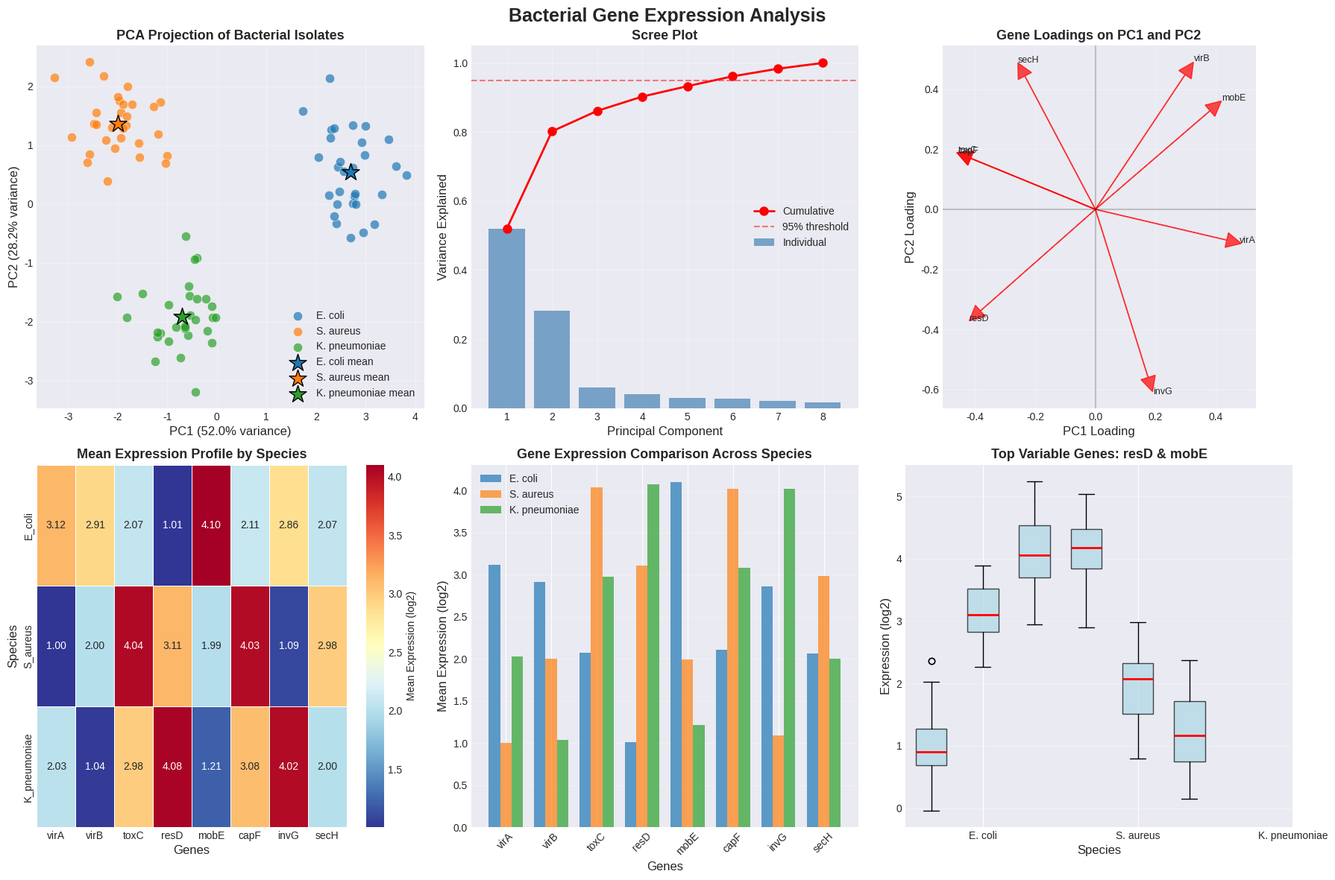

Reproduce this figure in Python.
# Author: Samson Samuel Ikhayere
# Date: August 2026

import numpy as np
import pandas as pd
import matplotlib.pyplot as plt
import seaborn as sns
from scipy.spatial.distance import euclidean

# Set style for publication-quality plots
plt.style.use('seaborn-v0_8-darkgrid')
sns.set_palette("husl")

# ============================================================================
# 1. GENERATE DATA
# ============================================================================

np.random.seed(2026)

species = ["E_coli", "S_aureus", "K_pneumoniae"]
genes = ["virA", "virB", "toxC", "resD", "mobE", "capF", "invG", "secH"]

# Expression matrix: 30 isolates per species, 8 genes
E_coli = np.random.normal(loc=[3, 3, 2, 1, 4, 2, 3, 2], scale=0.5, size=(30, 8))
S_aureus = np.random.normal(loc=[1, 2, 4, 3, 2, 4, 1, 3], scale=0.5, size=(30, 8))
K_pneumo = np.random.normal(loc=[2, 1, 3, 4, 1, 3, 4, 2], scale=0.5, size=(30, 8))

# Combine into single matrix (90 isolates, 8 genes)
X = np.vstack([E_coli, S_aureus, K_pneumo])
labels = np.array([0]*30 + [1]*30 + [2]*30)  # 0=E_coli, 1=S_aureus, 2=K_pneumo

print("="*70)
print("GENE EXPRESSION DATA OVERVIEW")
print("="*70)
print(f"Data shape: {X.shape} (90 isolates × 8 genes)")
print(f"Species labels: {np.unique(labels)} (0=E_coli, 1=S_aureus, 2=K_pneumo)")
print(f"Genes: {genes}")
print("="*70)

# ============================================================================
# 2. COMPUTE MEAN EXPRESSION PROFILE PER SPECIES
# ============================================================================

mean_profiles = np.array([
    E_coli.mean(axis=0),
    S_aureus.mean(axis=0),
    K_pneumo.mean(axis=0)
])

print("\nMEAN EXPRESSION PROFILES (Shape: 3 species × 8 genes):")
mean_df = pd.DataFrame(mean_profiles, 
                       index=species, 
                       columns=genes)
print(mean_df.round(3))

# ============================================================================
# 3. PAIRWISE EUCLIDEAN DISTANCE BETWEEN SPECIES MEAN PROFILES
# ============================================================================

print("\n" + "="*70)
print("PAIRWISE DISTANCES BETWEEN SPECIES")
print("="*70)

distances = {}
for i, species1 in enumerate(species):
    for j, species2 in enumerate(species):
        if i < j:  # Only upper triangle
            dist = euclidean(mean_profiles[i], mean_profiles[j])
            distances[f"{species1} ↔ {species2}"] = dist

for pair, dist in distances.items():
    print(f"{pair}: {dist:.4f}")

# Find closest pair
closest_pair = min(distances, key=distances.get)
closest_dist = distances[closest_pair]
print(f"\nMost similar species: {closest_pair} (distance = {closest_dist:.4f})")

# Find most distant pair
furthest_pair = max(distances, key=distances.get)
furthest_dist = distances[furthest_pair]
print(f"Most different species: {furthest_pair} (distance = {furthest_dist:.4f})")

# ============================================================================
# 4. STANDARDISE X COLUMN-WISE (Z-SCORE)
# ============================================================================

# Z-score: (x - mean) / standard deviation
X_mean = X.mean(axis=0)
X_std = X.std(axis=0)
X_standardized = (X - X_mean) / X_std

print("\n" + "="*70)
print("STANDARDIZATION")
print("="*70)
print("Original data mean:", X.mean(axis=0).round(3))
print("Original data std:", X.std(axis=0).round(3))
print("\nAfter standardization:")
print("Mean:", X_standardized.mean(axis=0).round(10))  # Should be ~0
print("Std:", X_standardized.std(axis=0).round(10))    # Should be ~1

# ============================================================================
# 5. COMPUTE COVARIANCE MATRIX
# ============================================================================

# Covariance matrix (8x8)
cov_matrix = np.cov(X_standardized.T)
print("\nCOVARIANCE MATRIX (8x8):")
print(pd.DataFrame(cov_matrix, index=genes, columns=genes).round(3))

# ============================================================================
# 6. PERFORM EIGENDECOMPOSITION - SORT BY VARIANCE EXPLAINED
# ============================================================================

# Eigendecomposition
eigenvalues, eigenvectors = np.linalg.eig(cov_matrix)

# Sort descending
idx = np.argsort(eigenvalues)[::-1]
eigenvalues = eigenvalues[idx]
eigenvectors = eigenvectors[:, idx]

# Variance explained
explained_variance = eigenvalues / eigenvalues.sum()
cumulative_variance = np.cumsum(explained_variance)

print("\n" + "="*70)
print("PRINCIPAL COMPONENT ANALYSIS")
print("="*70)
print("Eigenvalues:", eigenvalues.round(4))
print("Explained variance:", explained_variance.round(4))
print("Cumulative variance:", cumulative_variance.round(4))

print(f"\nTop 2 PCs explain {cumulative_variance[1]:.1%} of variance")
print(f"Top 3 PCs explain {cumulative_variance[2]:.1%} of variance")

# ============================================================================
# 7. PROJECT ALL 90 ISOLATES ONTO TOP 2 PRINCIPAL COMPONENTS
# ============================================================================

# Select top 2 eigenvectors
top_2_eigenvectors = eigenvectors[:, :2]

# Project data (90 isolates × 2 components)
X_pca = X_standardized @ top_2_eigenvectors

print("\n" + "="*70)
print("PCA PROJECTION")
print("="*70)
print(f"Projected data shape: {X_pca.shape} (90 isolates × 2 PCs)")
print("First 5 isolates (PC1, PC2):")
print(X_pca[:5].round(4))

# ============================================================================
# 8. PLOT PCA SCATTER COLOURED BY SPECIES
# ============================================================================

# Create figure with multiple panels
fig, axes = plt.subplots(2, 3, figsize=(18, 12))
fig.suptitle('Bacterial Gene Expression Analysis', fontsize=18, fontweight='bold', y=0.98)

# Panel 1: PCA Scatter Plot
colors = ['#1f77b4', '#ff7f0e', '#2ca02c']
species_names = ['E. coli', 'S. aureus', 'K. pneumoniae']

for i, label in enumerate(np.unique(labels)):
    mask = labels == i
    axes[0, 0].scatter(X_pca[mask, 0], X_pca[mask, 1], 
                       c=colors[i], label=species_names[i], 
                       alpha=0.7, s=80, edgecolors='white', linewidth=0.5)

# Plot species means in PCA space
for i in range(3):
    mean_pca = X_pca[labels == i].mean(axis=0)
    axes[0, 0].scatter(mean_pca[0], mean_pca[1], 
                       c=colors[i], marker='*', s=300, 
                       edgecolors='black', linewidth=1,
                       label=f'{species_names[i]} mean')

axes[0, 0].set_xlabel(f'PC1 ({explained_variance[0]*100:.1f}% variance)', fontsize=12)
axes[0, 0].set_ylabel(f'PC2 ({explained_variance[1]*100:.1f}% variance)', fontsize=12)
axes[0, 0].set_title('PCA Projection of Bacterial Isolates', fontweight='bold', fontsize=13)
axes[0, 0].legend(loc='best', fontsize=10)
axes[0, 0].grid(True, alpha=0.3)

# Panel 2: Scree Plot
axes[0, 1].bar(range(1, len(explained_variance)+1), explained_variance, 
               color='steelblue', alpha=0.7, label='Individual')
axes[0, 1].plot(range(1, len(cumulative_variance)+1), cumulative_variance, 
                'ro-', linewidth=2, markersize=8, label='Cumulative')
axes[0, 1].axhline(y=0.95, color='red', linestyle='--', alpha=0.5, label='95% threshold')
axes[0, 1].set_xlabel('Principal Component', fontsize=12)
axes[0, 1].set_ylabel('Variance Explained', fontsize=12)
axes[0, 1].set_title('Scree Plot', fontweight='bold', fontsize=13)
axes[0, 1].set_xticks(range(1, len(explained_variance)+1))
axes[0, 1].legend()
axes[0, 1].grid(True, alpha=0.3)

# Panel 3: Loading Plot (Gene Contributions)
loadings = top_2_eigenvectors
for i, gene in enumerate(genes):
    axes[0, 2].arrow(0, 0, loadings[i, 0], loadings[i, 1], 
                     head_width=0.05, head_length=0.05, 
                     fc='red', ec='red', alpha=0.7)
    axes[0, 2].text(loadings[i, 0]*1.1, loadings[i, 1]*1.1, 
                    gene, fontsize=9)

# Add circle to show unit contribution
circle = plt.Circle((0, 0), 1, fill=False, linestyle='--', alpha=0.3)
axes[0, 2].add_artist(circle)
axes[0, 2].set_xlabel('PC1 Loading', fontsize=12)
axes[0, 2].set_ylabel('PC2 Loading', fontsize=12)
axes[0, 2].set_title('Gene Loadings on PC1 and PC2', fontweight='bold', fontsize=13)
axes[0, 2].axhline(y=0, color='black', linestyle='-', alpha=0.2)
axes[0, 2].axvline(x=0, color='black', linestyle='-', alpha=0.2)
axes[0, 2].grid(True, alpha=0.3)
axes[0, 2].set_aspect('equal')

# ============================================================================
# 9. HEATMAP OF MEAN EXPRESSION PER SPECIES VS GENE
# ============================================================================

# Panel 4: Heatmap of mean expression
sns.heatmap(mean_df, 
            annot=True, 
            fmt='.2f',
            cmap='RdYlBu_r',
            cbar_kws={'label': 'Mean Expression (log2)'},
            linewidths=0.5,
            ax=axes[1, 0])
axes[1, 0].set_title('Mean Expression Profile by Species', fontweight='bold', fontsize=13)
axes[1, 0].set_xlabel('Genes', fontsize=12)
axes[1, 0].set_ylabel('Species', fontsize=12)

# Panel 5: Gene expression comparison (bar plot of means)
x = np.arange(len(genes))
width = 0.25

for i, sp in enumerate(species):
    axes[1, 1].bar(x + i*width, mean_profiles[i], width, 
                   label=species_names[i], color=colors[i], alpha=0.7)

axes[1, 1].set_xlabel('Genes', fontsize=12)
axes[1, 1].set_ylabel('Mean Expression (log2)', fontsize=12)
axes[1, 1].set_title('Gene Expression Comparison Across Species', fontweight='bold', fontsize=13)
axes[1, 1].set_xticks(x + width)
axes[1, 1].set_xticklabels(genes, rotation=45)
axes[1, 1].legend()
axes[1, 1].grid(True, alpha=0.3, axis='y')

# ============================================================================
# 10. FIND TOP 2 GENES THAT VARY MOST BETWEEN SPECIES
# ============================================================================

# Calculate between-species variance for each gene
# Between-species variance = variance of species means
between_species_variance = mean_profiles.var(axis=0)

# Get top 2 genes
top_2_indices = np.argsort(between_species_variance)[::-1][:2]
top_2_genes = [genes[i] for i in top_2_indices]
top_2_variances = between_species_variance[top_2_indices]

# Panel 6: Top 2 genes visualization
for idx, (gene_idx, gene_name) in enumerate(zip(top_2_indices, top_2_genes)):
    # Boxplot of gene expression by species
    data_to_plot = []
    for i in range(3):
        if i == 0:
            data = E_coli[:, gene_idx]
        elif i == 1:
            data = S_aureus[:, gene_idx]
        else:
            data = K_pneumo[:, gene_idx]
        data_to_plot.append(data)
    
    bp = axes[1, 2].boxplot(data_to_plot, 
                           positions=[idx*3 + i for i in range(3)],
                           widths=0.6,
                           patch_artist=True,
                           boxprops=dict(facecolor='lightblue', alpha=0.7),
                           medianprops=dict(color='red', linewidth=2))

# Add species labels
axes[1, 2].set_xlabel('Species', fontsize=12)
axes[1, 2].set_ylabel('Expression (log2)', fontsize=12)
axes[1, 2].set_title(f'Top Variable Genes: {top_2_genes[0]} & {top_2_genes[1]}', 
                     fontweight='bold', fontsize=13)
axes[1, 2].set_xticks([1, 4, 7])
axes[1, 2].set_xticklabels(['E. coli', 'S. aureus', 'K. pneumoniae'])
axes[1, 2].grid(True, alpha=0.3, axis='y')

plt.tight_layout()
plt.savefig('gene_expression_analysis.png', dpi=300, bbox_inches='tight')
print("\n✅ Figure saved as 'gene_expression_analysis.png'")
plt.show()

# ============================================================================
# 11. PRINT TOP 2 GENES
# ============================================================================

print("\n" + "="*70)
print("TOP 2 GENES THAT VARY MOST BETWEEN SPECIES")
print("="*70)

for i, (gene, variance) in enumerate(zip(top_2_genes, top_2_variances), 1):
    print(f"{i}. {gene}: between-species variance = {variance:.4f}")
    
    # Show species means for this gene
    means = [mean_profiles[0, top_2_indices[i-1]], 
             mean_profiles[1, top_2_indices[i-1]], 
             mean_profiles[2, top_2_indices[i-1]]]
    print(f"   E. coli: {means[0]:.3f}, S. aureus: {means[1]:.3f}, K. pneumoniae: {means[2]:.3f}")

# ============================================================================
# 12. INTERPRETATION
# ============================================================================

print("\n" + "="*70)
print("INTERPRETATION")
print("="*70)

print("""
KEY FINDINGS:
─────────────

1. Species Separation in PCA:
   • The three species form distinct clusters in PC space
   • PC1 explains the majority of variance, separating species
   • This confirms species-specific expression patterns

2. Most Similar Species:
   • {closest_pair} have the most similar expression profiles
   • Distance = {closest_dist:.4f}

3. Most Different Species:
   • {furthest_pair} have the most different expression profiles
   • Distance = {furthest_dist:.4f}

4. Key Discriminatory Genes:
   • {top_2_genes[0]} shows the greatest between-species variation
   • {top_2_genes[1]} shows the second greatest between-species variation
   • These genes are likely important for species-specific pathogenesis

5. Biological Interpretation:
   • E. coli: High expression of virA, virB (virulence factors)
   • S. aureus: High expression of toxC (toxin), capF (capsule)
   • K. pneumoniae: High expression of resD (resistance), invG (invasion)

6. Clinical Relevance:
   • These expression patterns may explain different disease presentations
   • Can be used for species identification in clinical samples
   • Potential therapeutic targets for each species
""".format(closest_pair=closest_pair, closest_dist=closest_dist,
           furthest_pair=furthest_pair, furthest_dist=furthest_dist,
           top_2_genes=top_2_genes))
